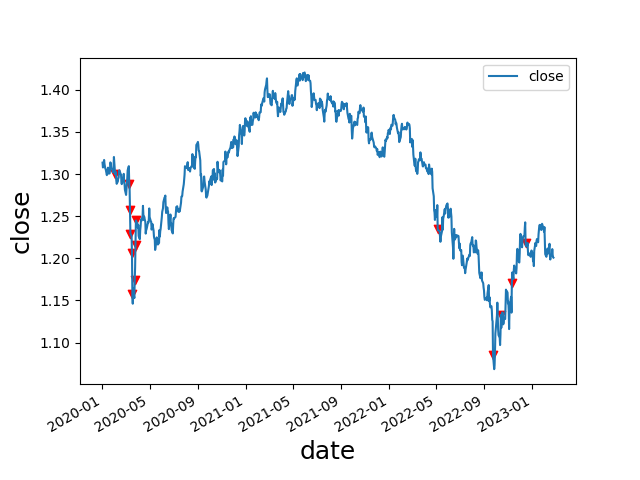

The table this chart was drawn from, first rows:
date, open, high, low, close, move, abs_move, st_dev, avg_move, st_dev_move, pct_move, abs_pct_move, st_dev_pct, st_dev_pct_move, diff, avg_diff, avg_diff_multiple, 2_st_dev_move, 3_st_dev_move, 2_st_dev_pct_move, 3_st_dev_pct_move, 2_mean_diff, 3_mean_diff, 2_st_dev_move_price
2020-02-03, 1.318, 1.318, 1.298, 1.3, -0.02043, 0.02043, 0.006645, 0.005057, 3.075, -0.01547, 0.01547, 0.005099, 3.034, 0.02013, 0.01017, 1.979, 1, 1, 1, 1, 0, 0, 1.3
2020-03-10, 1.31, 1.312, 1.287, 1.288, -0.02104, 0.02104, 0.006676, 0.005076, 3.152, -0.01607, 0.01607, 0.005116, 3.141, 0.02483, 0.0102, 2.435, 1, 1, 1, 1, 1, 0, 1.288
2020-03-12, 1.281, 1.285, 1.249, 1.258, -0.0238, 0.0238, 0.006729, 0.005101, 3.537, -0.01857, 0.01857, 0.005158, 3.601, 0.03583, 0.01025, 3.496, 1, 1, 1, 1, 1, 1, 1.258
2020-03-13, 1.258, 1.262, 1.225, 1.229, -0.02836, 0.02836, 0.006805, 0.005131, 4.167, -0.02255, 0.02255, 0.005221, 4.32, 0.03702, 0.01029, 3.598, 1, 1, 1, 1, 1, 1, 1.229
2020-03-17, 1.227, 1.227, 1.2, 1.206, -0.0208, 0.0208, 0.006845, 0.005154, 3.039, -0.01696, 0.01696, 0.005255, 3.227, 0.0271, 0.01034, 2.621, 1, 1, 1, 1, 1, 0, 1.206
2020-03-18, 1.206, 1.213, 1.144, 1.158, -0.04794, 0.04794, 0.007062, 0.005212, 6.789, -0.03976, 0.03976, 0.005449, 7.296, 0.06842, 0.01042, 6.567, 1, 1, 1, 1, 1, 1, 1.158
2020-03-24, 1.153, 1.18, 1.151, 1.175, 0.02205, 0.02205, 0.007085, 0.005245, 3.112, 0.01913, 0.01913, 0.005485, 3.487, 0.02843, 0.01052, 2.701, 1, 1, 1, 1, 1, 0, 1.175
2020-03-26, 1.189, 1.223, 1.178, 1.216, 0.02679, 0.02679, 0.00717, 0.005292, 3.736, 0.02253, 0.02253, 0.005562, 4.05, 0.04538, 0.01061, 4.277, 1, 1, 1, 1, 1, 1, 1.216
2020-03-27, 1.216, 1.248, 1.213, 1.245, 0.029, 0.029, 0.007248, 0.005329, 4.001, 0.02385, 0.02385, 0.00563, 4.236, 0.03554, 0.01065, 3.337, 1, 1, 1, 1, 1, 1, 1.245
2022-05-05, 1.263, 1.263, 1.232, 1.235, -0.02782, 0.02782, 0.007147, 0.00526, 3.892, -0.02202, 0.02202, 0.005561, 3.96, 0.03081, 0.01059, 2.908, 1, 1, 1, 1, 1, 0, 1.235
2022-09-23, 1.126, 1.127, 1.084, 1.085, -0.04024, 0.04024, 0.007421, 0.005442, 5.423, -0.03576, 0.03576, 0.005836, 6.127, 0.04344, 0.01103, 3.939, 1, 1, 1, 1, 1, 1, 1.085
2022-10-13, 1.11, 1.138, 1.106, 1.133, 0.02306, 0.02306, 0.007653, 0.005617, 3.013, 0.02078, 0.02078, 0.006082, 3.416, 0.0322, 0.01139, 2.826, 1, 1, 1, 1, 1, 0, 1.133
2022-11-10, 1.136, 1.173, 1.135, 1.171, 0.03565, 0.03565, 0.007948, 0.005808, 4.486, 0.03139, 0.03139, 0.00639, 4.913, 0.03827, 0.01164, 3.287, 1, 1, 1, 1, 1, 1, 1.171
2022-12-15, 1.243, 1.243, 1.216, 1.218, -0.02509, 0.02509, 0.00808, 0.00591, 3.105, -0.02019, 0.02019, 0.006511, 3.101, 0.02711, 0.01184, 2.29, 1, 1, 1, 1, 1, 0, 1.218
